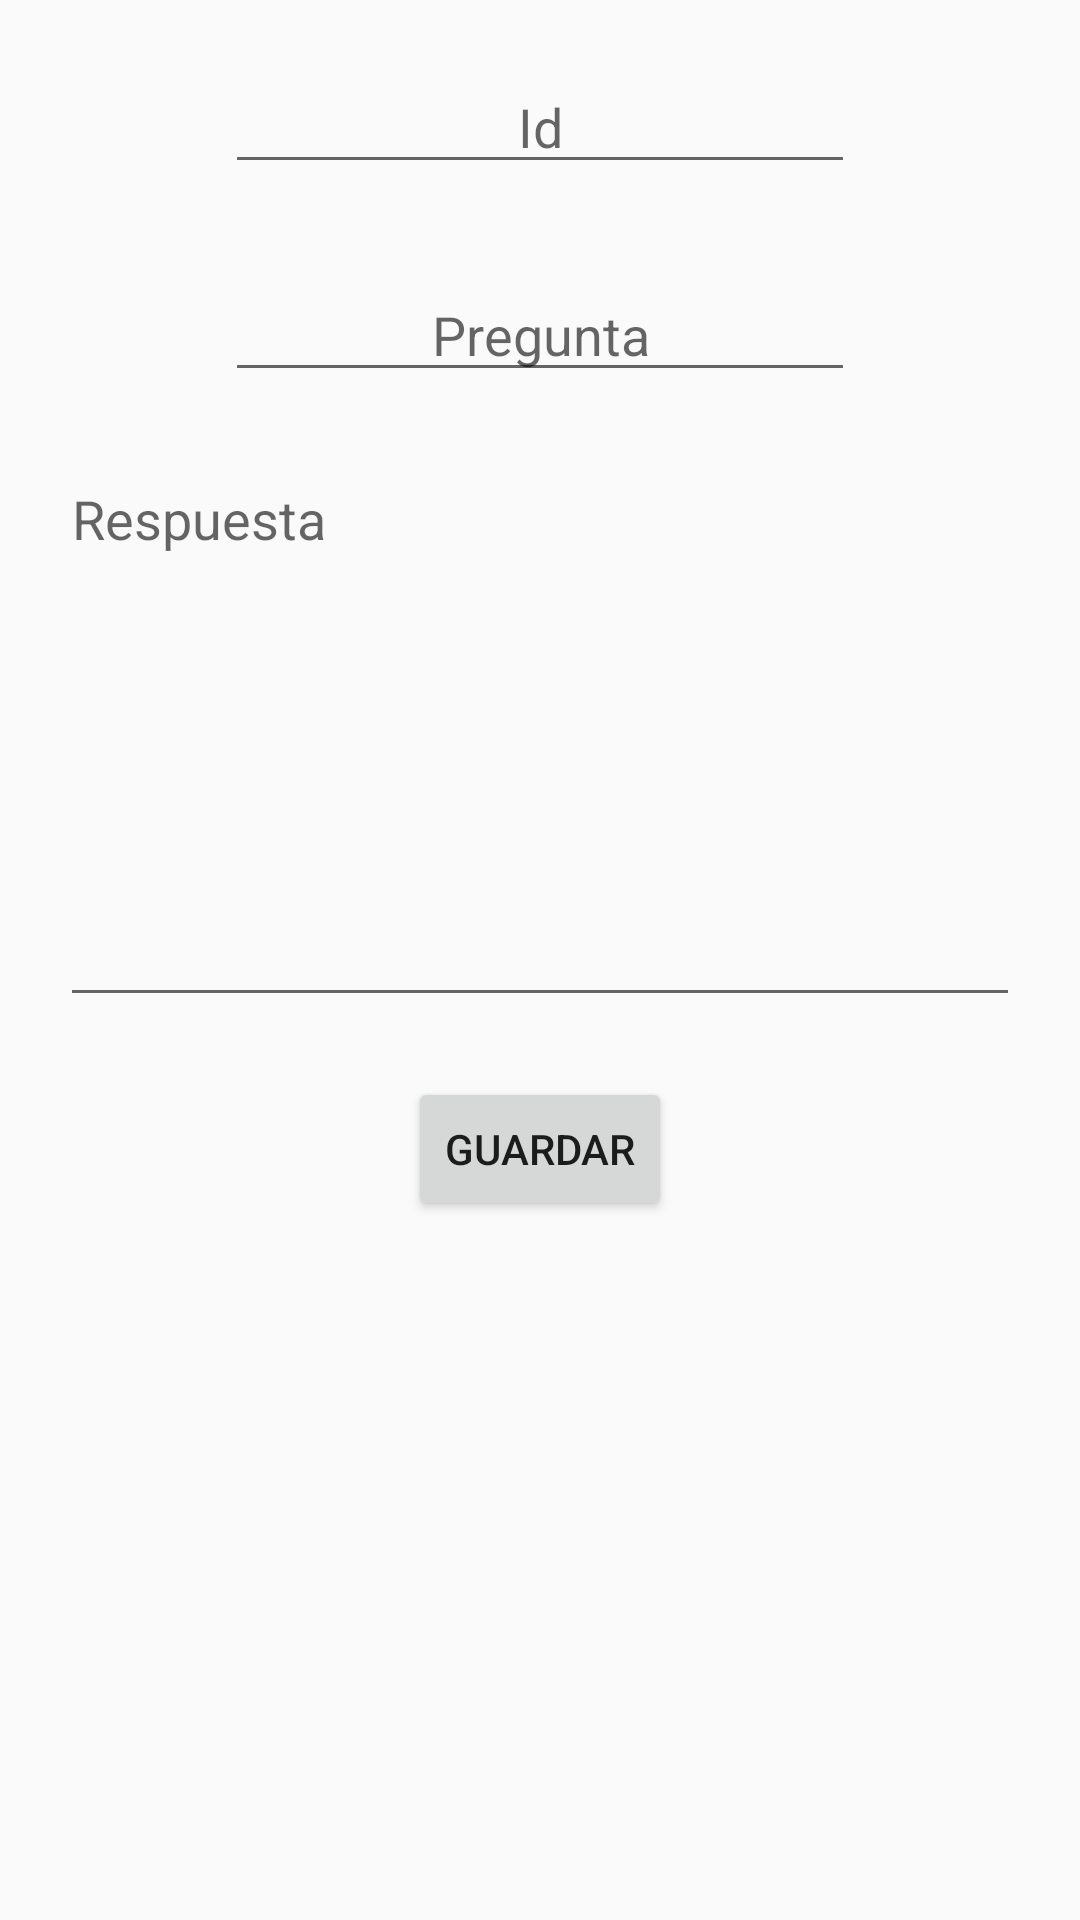

This screen was rendered from an Android layout file. Write that file and the resources it references.
<!-- AndroidManifest.xml: application theme AppTheme -->
<!-- res/layout/activity_alta.xml -->
<?xml version="1.0" encoding="utf-8"?>
<RelativeLayout xmlns:android="http://schemas.android.com/apk/res/android"
    xmlns:app="http://schemas.android.com/apk/res-auto"
    xmlns:tools="http://schemas.android.com/tools"
    android:layout_width="match_parent"
    android:layout_height="wrap_content"
    tools:context=".Alta">

    <EditText
        android:id="@+id/Id"
        android:layout_width="wrap_content"
        android:layout_height="wrap_content"
        android:layout_above="@id/Contrasenia"
        android:layout_centerHorizontal="true"
        android:layout_marginVertical="20dp"
        android:layout_marginStart="8dp"
        android:layout_marginTop="8dp"
        android:layout_marginEnd="8dp"
        android:ems="10"
        android:gravity="center"
        android:hint="Id"
        android:inputType="number"
        android:maxLength="3" />

    <EditText
        android:id="@+id/pregunta"
        android:layout_width="wrap_content"
        android:layout_height="wrap_content"
        android:layout_below="@id/Id"
        android:layout_centerHorizontal="true"
        android:layout_marginStart="8dp"
        android:layout_marginTop="8dp"
        android:layout_marginEnd="8dp"
        android:ems="10"
        android:gravity="center"
        android:hint="Pregunta"
        android:inputType="text"
        android:maxLength="120" />

    <EditText
        android:id="@+id/respuesta"
        android:layout_width="match_parent"
        android:layout_height="wrap_content"
        android:layout_below="@id/pregunta"
        android:layout_centerInParent="true"
        android:layout_marginHorizontal="20dp"
        android:layout_marginVertical="20dp"
        android:ems="10"
        android:gravity="left|top"
        android:hint="Respuesta"
        android:inputType="textMultiLine"
        android:maxLength="600"
        android:maxLines="10"
        android:minLines="8" />

    <Button
        android:id="@+id/botonAlta"
        android:layout_width="wrap_content"
        android:layout_height="wrap_content"
        android:layout_below="@id/respuesta"
        android:layout_centerHorizontal="true"
        android:text="Guardar" />

</RelativeLayout>
<!-- resources referenced by this layout -->
<resources>
  <style name="AppTheme" parent="Theme.AppCompat.Light.DarkActionBar">
          
          <item name="colorPrimary">@color/colorPrimary</item>
          <item name="colorPrimaryDark">@color/colorPrimaryDark</item>
          <item name="colorAccent">@color/colorAccent</item>
      </style>
  <!-- not gathered from this repository: default colours our renderer supplied (Android Studio template values) -->
  <color name="colorPrimary">#FF6200EE</color>
  <color name="colorPrimaryDark">#FF3700B3</color>
  <color name="colorAccent">#FF03DAC5</color>
</resources>
